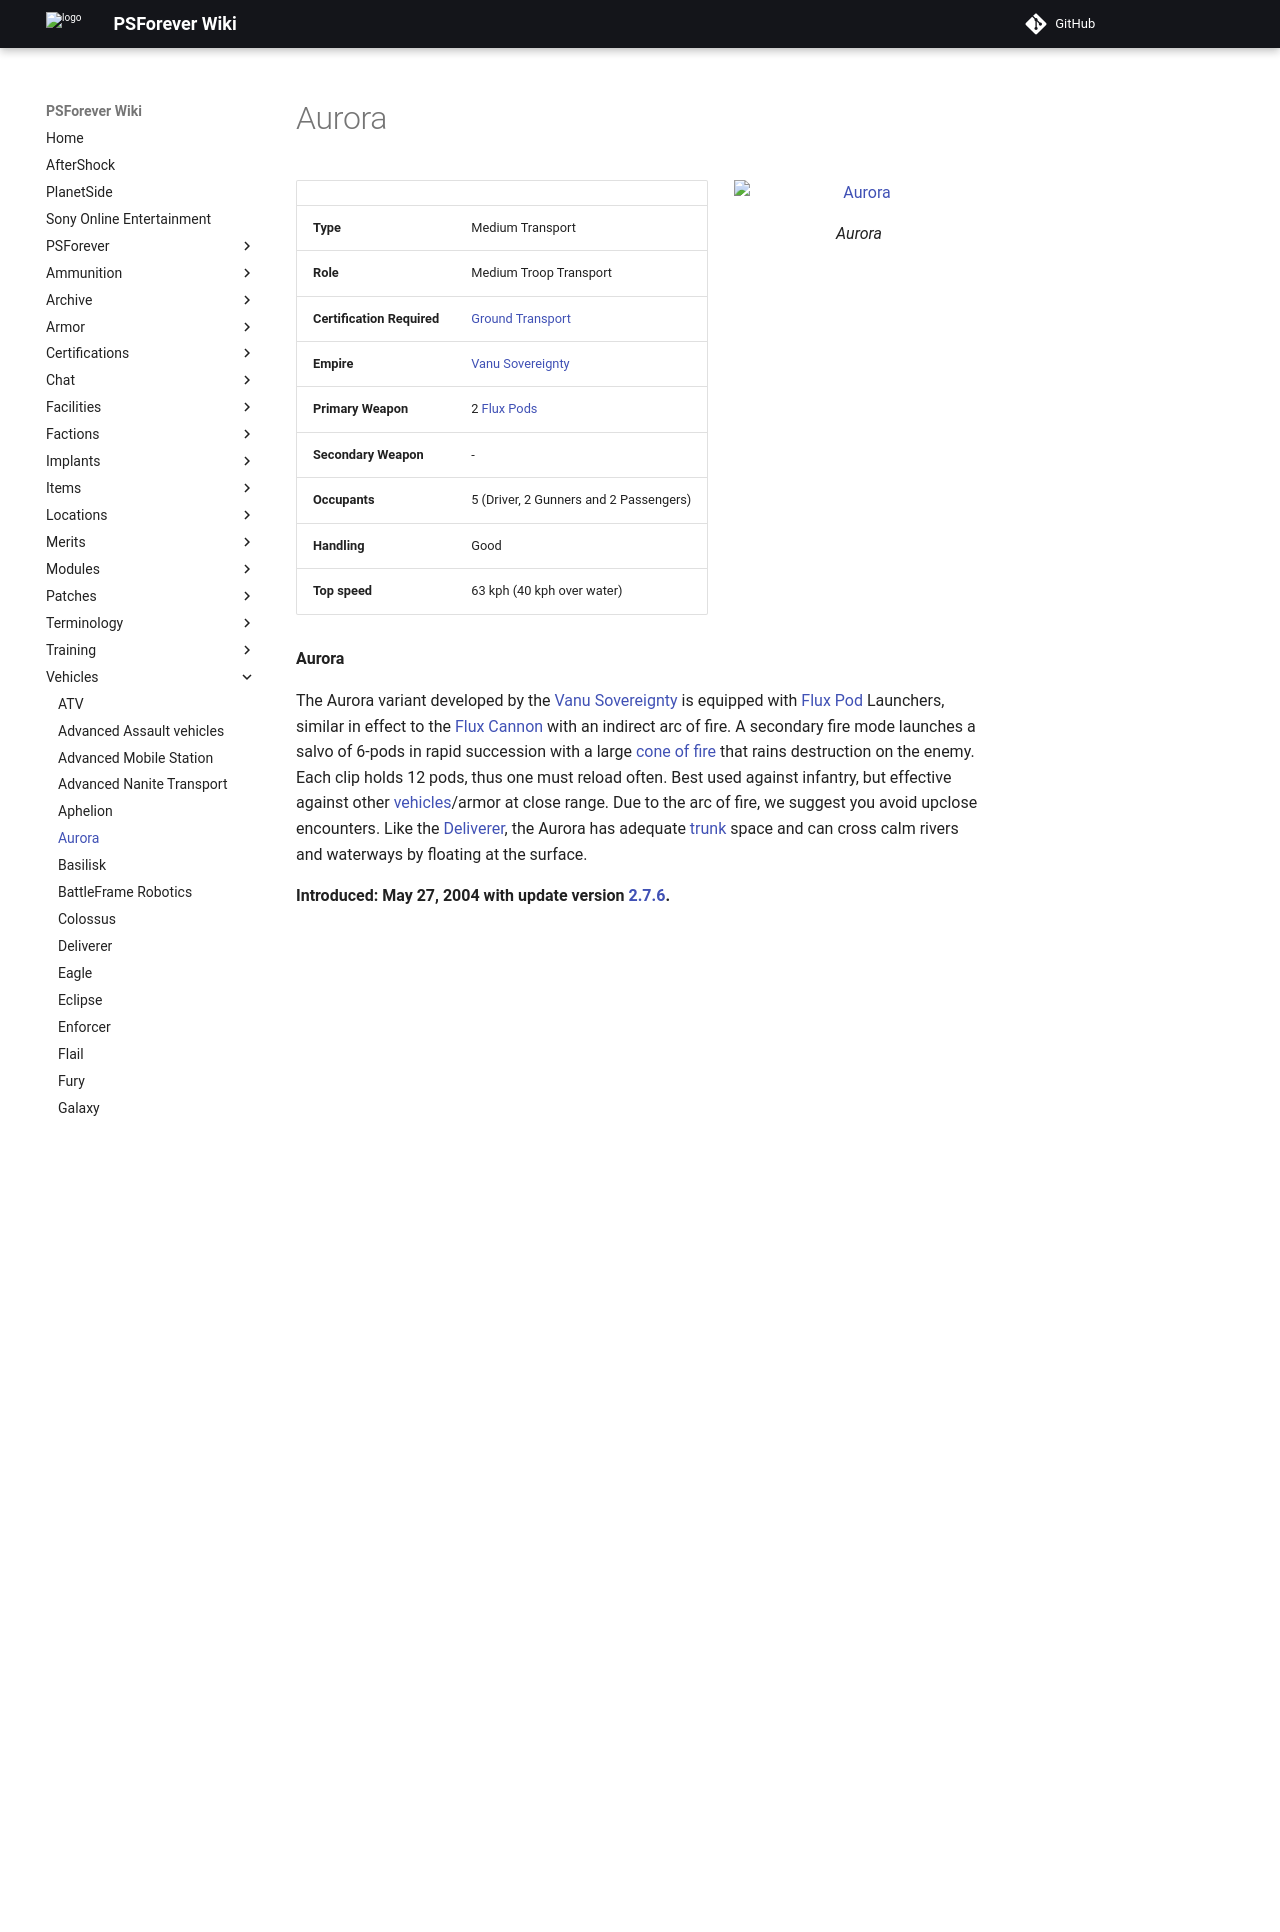

repository: psforever/wiki · page: vehicles/Aurora/index.html · generator: mkdocs

# Aurora

![Aurora](../images/VSAurora.jpg){ class="figure" }

|                            |                                                           |
| -------------------------- | --------------------------------------------------------- |
| **Type**                   | Medium Transport                                          |
| **Role**                   | Medium Troop Transport                                    |
| **Certification Required** | [Ground Transport](../certifications/Ground_Transport.md) |
| **Empire**                 | [Vanu Sovereignty](../factions/Vanu_Sovereignty.md)            |
| **Primary Weapon**         | 2 [Flux Pods](../items/Flux_Pod.md)                       |
| **Secondary Weapon**       | \-                                                        |
| **Occupants**              | 5 (Driver, 2 Gunners and 2 Passengers)                    |
| **Handling**               | Good                                                      |
| **Top speed**              | 63 kph (40 kph over water)                                |

**Aurora**

The Aurora variant developed by the
[Vanu Sovereignty](../factions/Vanu_Sovereignty.md) is equipped with
[Flux Pod](../items/Flux_Pod.md) Launchers, similar in effect to the
[Flux Cannon](../weapons/Flux_Cannon.md) with an indirect arc of fire. A
secondary fire mode launches a salvo of 6-pods in rapid succession with a large
[cone of fire](../terminology/Cone_of_fire.md) that rains destruction on the
enemy. Each clip holds 12 pods, thus one must reload often. Best used against
infantry, but effective against other [vehicles](index.md)/armor at close
range. Due to the arc of fire, we suggest you avoid upclose encounters. Like the
[Deliverer](Deliverer.md), the Aurora has adequate
[trunk](../terminology/Trunk.md) space and can cross calm rivers and waterways
by floating at the surface.

**Introduced: May 27, 2004 with update version [2.7.6](../patches/2.7.6.md).**
